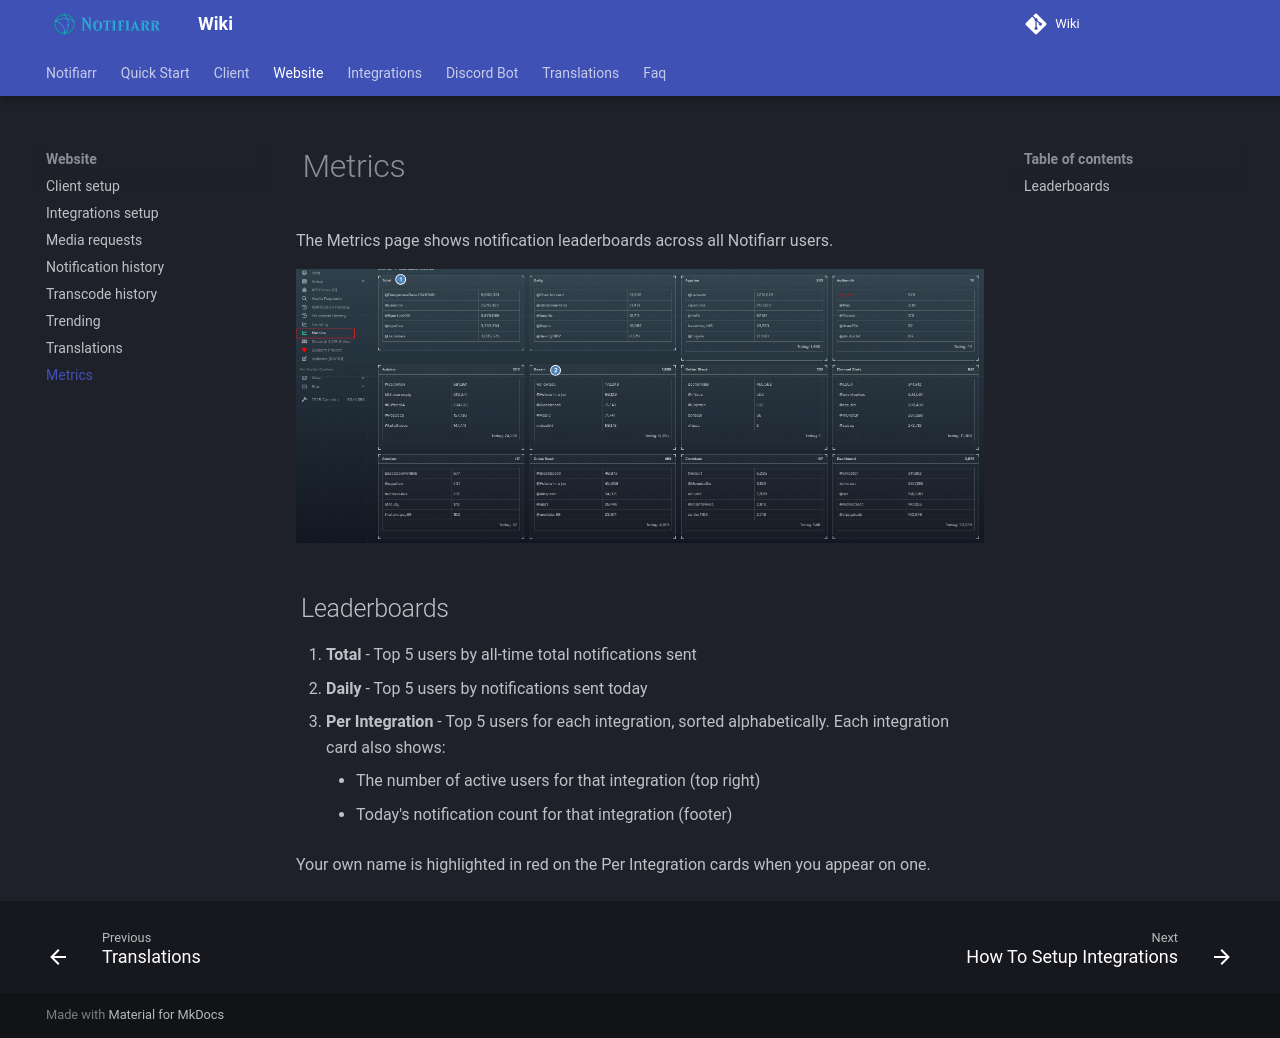

repository: Notifiarr/mkdocs-wiki · page: pages/website/metrics/index.html · generator: mkdocs

# Metrics

The Metrics page shows notification leaderboards across all Notifiarr users.

![metrics.png](../../assets/screenshots/website/metrics.png)

## Leaderboards

1. **Total** - Top 5 users by all-time total notifications sent
1. **Daily** - Top 5 users by notifications sent today
1. **Per Integration** - Top 5 users for each integration, sorted alphabetically. Each integration card also shows:
    - The number of active users for that integration (top right)
    - Today's notification count for that integration (footer)

Your own name is highlighted in red on the Per Integration cards when you appear on one.
